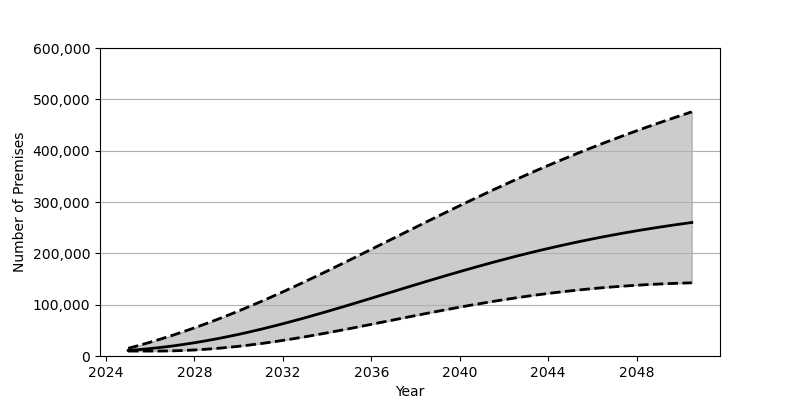

Source data for this figure (header and first rows):
Date, Low, Base, High
2025-01-01, 9622, 10857, 14999
2025-07-01, 9622, 12484, 20775
2026-01-01, 9627, 14470, 26906
2026-07-01, 9675, 16811, 33395
2027-01-01, 10035, 19491, 40220
2027-07-01, 10755, 22497, 47373
2028-01-01, 11782, 25830, 54855
2028-07-01, 13124, 29478, 62637
2029-01-01, 14763, 33416, 70728
2029-07-01, 16712, 37657, 79106
2030-01-01, 18932, 42171, 87777
2030-07-01, 21424, 46973, 96717
2031-01-01, 24187, 52035, 105922
2031-07-01, 27183, 57333, 115370
2032-01-01, 30412, 62859, 125037
2032-07-01, 33828, 68577, 134903
2033-01-01, 37439, 74483, 144953
2033-07-01, 41196, 80544, 155159
2034-01-01, 45103, 86748, 165509
2034-07-01, 49129, 93074, 175972
2035-01-01, 53245, 99491, 186543
2035-07-01, 57437, 105981, 197174
2036-01-01, 61689, 112528, 207866
2036-07-01, 65966, 119097, 218589
2037-01-01, 70258, 125688, 229326
2037-07-01, 74534, 132270, 240053
2038-01-01, 78785, 138820, 250744
2038-07-01, 82991, 145329, 261394
2039-01-01, 87124, 151759, 271973
2039-07-01, 91176, 158111, 282473
2040-01-01, 95131, 164370, 292876
2040-07-01, 98990, 170514, 303164
2041-01-01, 102700, 176537, 313333
2041-07-01, 106296, 182415, 323358
2042-01-01, 109722, 188156, 333246
2042-07-01, 113007, 193740, 342966
2043-01-01, 116126, 199157, 352536
2043-07-01, 119085, 204402, 361931
2044-01-01, 121864, 209492, 371158
2044-07-01, 124472, 214387, 380209
2045-01-01, 126897, 219127, 389081
2045-07-01, 129151, 223679, 397788
2046-01-01, 131233, 228058, 406307
2046-07-01, 133142, 232271, 414660
2047-01-01, 134871, 236298, 422834
2047-07-01, 136439, 240161, 430850
2048-01-01, 137845, 243864, 438694
2048-07-01, 139086, 247410, 446393
2049-01-01, 140180, 250803, 453924
2049-07-01, 141134, 254041, 461309
2050-01-01, 141923, 257146, 468561
2050-07-01, 142587, 260106, 475660
